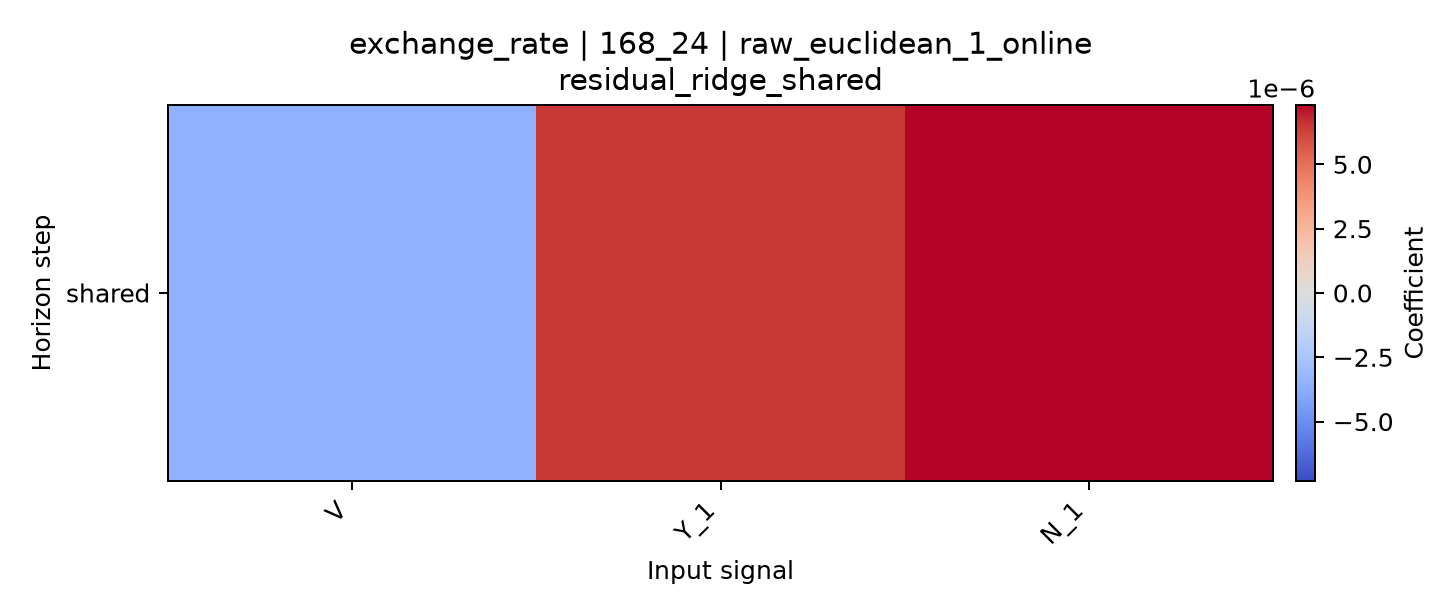

The data file committed next to this chart (first rows):
horizon, V, Y_1, N_1
shared, -3.4835832061546227e-06, 6.495587533586895e-06, 7.304313803126862e-06
